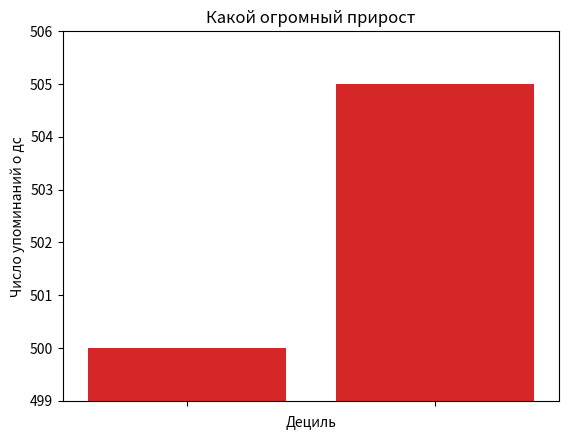

Write Python code to recreate this figure. (Note: this script raises an exception after producing the figure.)
from matplotlib import pyplot as plt
from collections import Counter
import random
from random import randrange
random.seed(1)


y = [i * i for i in range(1, 20)]
x = [i for i in range(1, 20)]
plt.plot(x, y, color="green", marker="o", linestyle="solid")
plt.title("i^2")
plt.ylabel("y")
plt.xlabel("x")
plt.show()

order = ["first", "second", "third", "fourth", "fifth"]
num_of_order = [5, 11, 17, 4, 7]
xs = [i + 0.1 for i, _ in enumerate(order)]
plt.bar(xs, num_of_order)
plt.ylabel("y")
plt.xlabel("x")
plt.xticks([i + 0.1 for i, _ in enumerate(order)], order)
plt.show()

grades = [83, 95, 91, 87, 70, 0, 85, 82, 100, 67, 73, 77,  0]
decile = lambda grade: grade // 10 * 10
histogram = Counter(decile(grade) for grade in grades)
plt.bar([x - 4 for x in histogram.keys()], # Сдвиг на 4
        histogram.values(),                # Высота столбца
        8)                                 # Ширина столбца

plt.axis([-5, 105, 0, 5])
plt.xticks([10 * i for i in range(11)])
plt.xlabel("Дециль")
plt.ylabel("Число студентов")
plt.title("Распределение оценок за экзамен")
plt.show()

mentions = [500, 505]
years = [2013, 2014]
plt.bar([2013, 2014], # Ось х (от до) 
        mentions,
        0.8)
plt.xticks(years)
plt.ylabel("Число упоминаний о дс")
# plt.ticklabel_format(useOffset=False) # Без этого х будет от 0 до 1 
                                      #и добавит +2е3 справа(баг)
plt.axis([2012.5, 2014.5, 499, 506])
plt.title("Какой огромный прирост")
plt.show()

mentions = [500, 505]
years = [2013, 2014]
plt.bar(years, # Ось х (от до) 
        mentions,
        0.8)
plt.xticks(years)
plt.ylabel("Число упоминаний о дс")
plt.ticklabel_format(useOffset=False) # Без этого х будет от 0 до 1 
                                      #и добавит +2е3 справа(баг)
plt.axis([2012.5, 2014.5, 0, 506])
plt.title("уже не такой прирост")
plt.show()

variance = [2 ** i for i in range(8)] # Дисперсия
bias_squared = variance[::-1]         # Квадрат смещениия
total_error = [x + y for x, y in zip(variance, bias_squared)]
xs = [i for i, _ in enumerate(variance)]
plt.plot(xs, variance, "g-", label="Дисперсия")
plt.plot(xs, bias_squared, "r-.", label="смещение^2")
plt.plot(xs, total_error, "b:", label="суммарная ошибка")
plt.legend(loc=9) # пареметр label
plt.xlabel("сложность")
plt.title("Компромисс между смещением и дисперсией")
plt.show()

friends = [randrange(40, 100) for _ in range(10)]
minutes = [randrange(100, 200) for _ in range(10)]
labels = [a for a in list("abcdefghig")]
plt.scatter(friends, minutes)
for label, friends_count, minute_count in zip(labels, friends, minutes):
    plt.annotate(label, 
                xy=(friends_count, minute_count),
                xytext=(5, -5),
                textcoords="offset points")
plt.title("Зависимость между количсетвом минут и числом друзей")
plt.xlabel("Число друзей")
plt.ylabel("Время, проводжимое на сайте ежедневно, мин")
plt.show()

from matplotlib import pyplot as plt
from math import pi, cos
from numpy import linspace

func = lambda t: 0.3 + \
    2 * 0.228 * cos(2 * pi * t / (10 * 10 ** (-6)) - 0.9) + \
    2 * 0.076 * cos(4 * pi * t / (10 * 10 ** (-6)) - 1.9) + \
    2 * 0.06 * cos(6 * pi * t / (10 * 10 ** (-6)) + 0.32) + \
    2 * 0.13 * cos(8 * pi * t / (10 * 10 ** (-6)) - 0.63) + \
    2 * 0.1 * cos(10 * pi * t / (10 * 10 ** (-6)) - 1.57) + \
    2 * 0.03 * cos(12 * pi * t / (10 * 10 ** (-6)) - 2.5) + \
    2 * 0.005 * cos(14 * pi * t / (10 * 10 ** (-6)) - 0.3) + \
    2 * 0.018 * cos(16 * pi * t / (10 * 10 ** (-6)) + 1.88) + \
    2 * 0.07 * cos(18 * pi * t / (10 * 10 ** (-6)) + 0.95) + \
    0.1 * cos(20 * pi * t / (10 * 10 ** (-6)))

x = linspace(0 * 10 ** (-6), 15 * 10 ** (-6), num=200)
y = [func(t) for t in x]

plt.figure(figsize=(10, 3))
 
plt.plot(x, y, "b-")
# plt.grid(color='black', linestyle='-', linewidth=1)
plt.grid(which='major',
        color = 'k')
plt.grid(which='minor',
        color = 'gray',
        linestyle = '-')
plt.show()